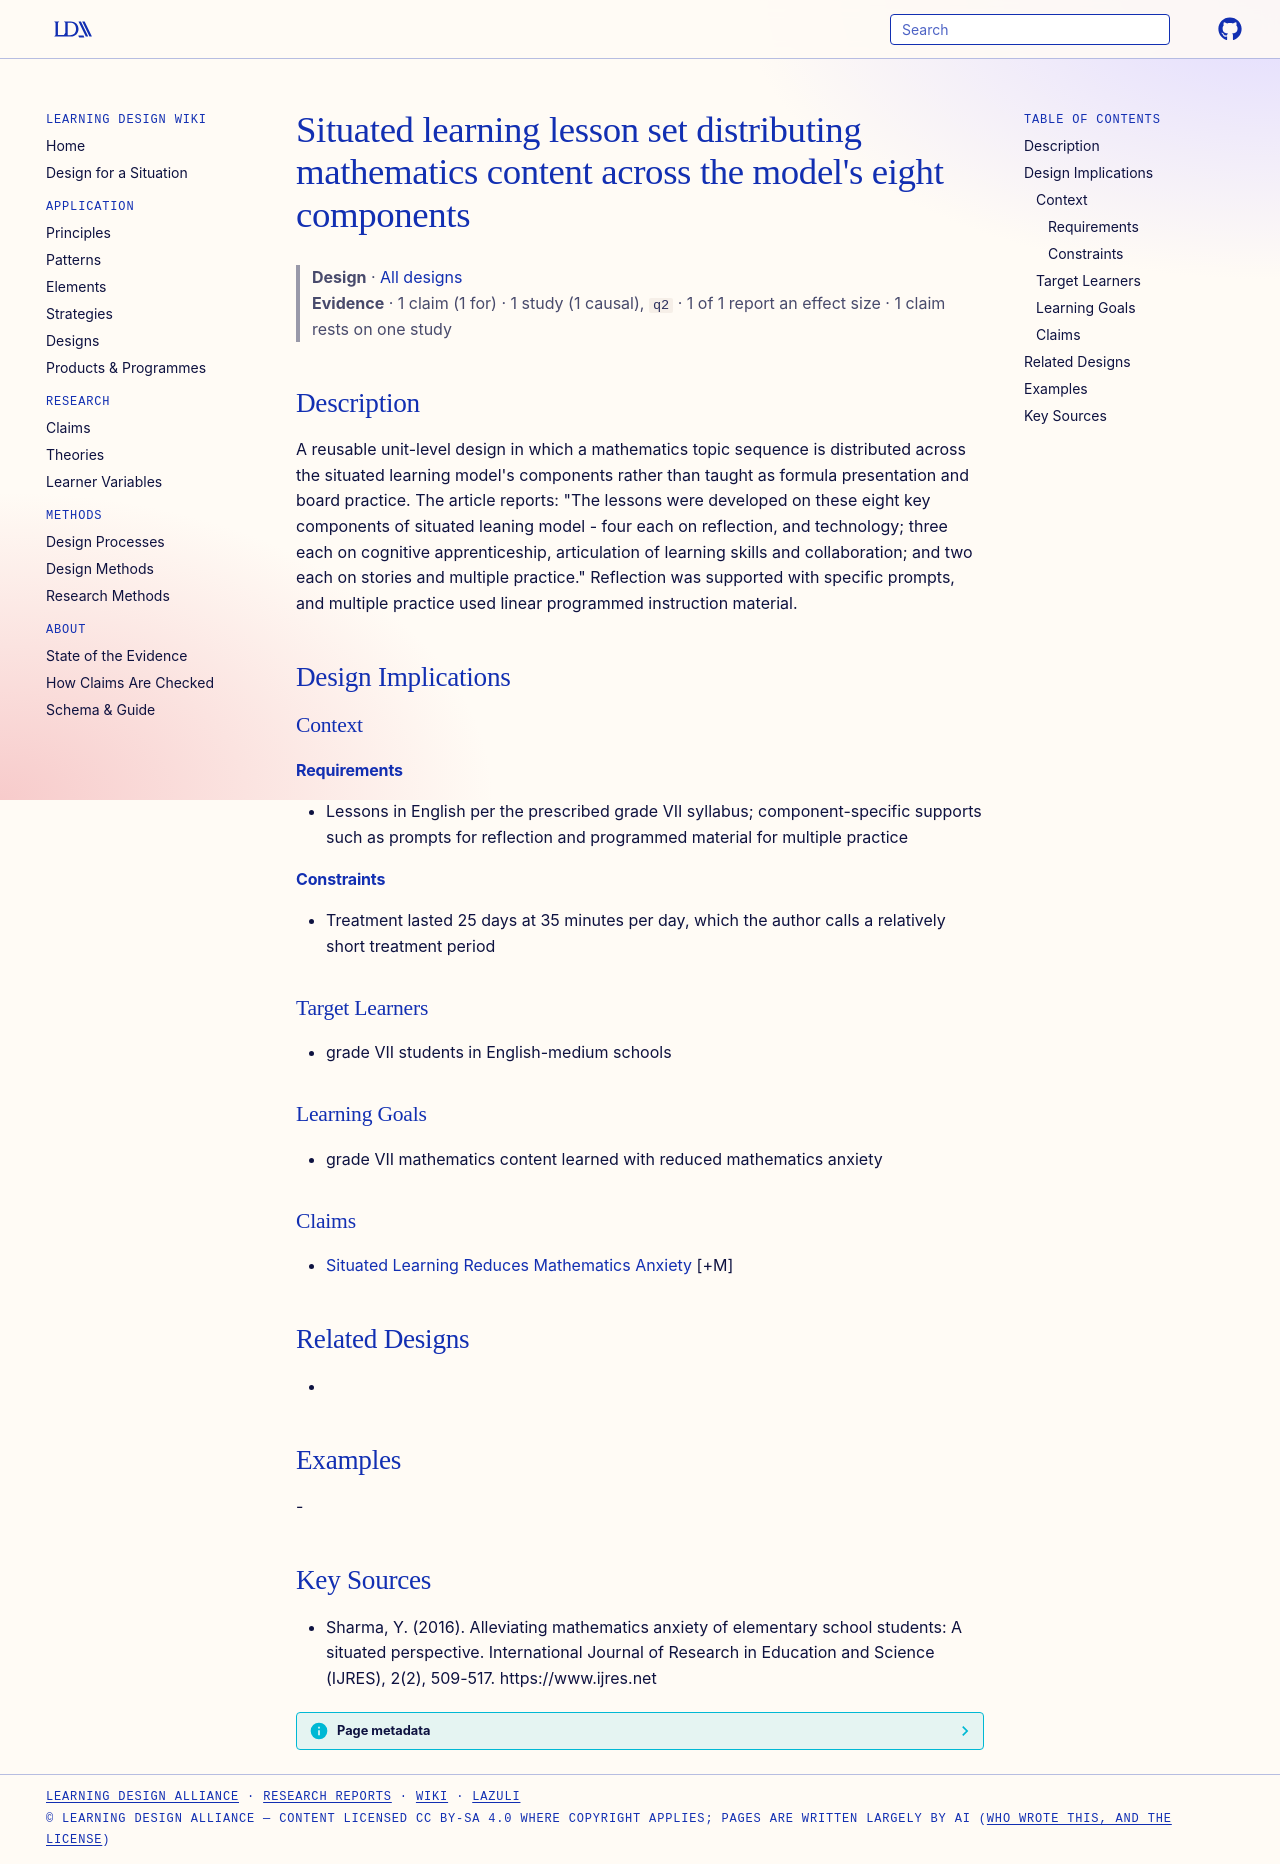

repository: Learning-Design-Alliance/learning-wiki · page: designs/situated-learning-lesson-component-distribution/index.html · generator: mkdocs

---
type: design
id: situated-learning-lesson-component-distribution
title: "Situated learning lesson set distributing mathematics content across the model's eight components"
description: "A reusable unit-level design in which a mathematics topic sequence is distributed across the situated learning model's components rather than taught as formula presentation and board practice."
status: review
generated:
  by: "process:settle-candidates"
  at: 2026-11-02
sources:
  - id: sharma-2016
    resource: "https://www.ijres.net"
    title: "Sharma, Y. (2016). Alleviating mathematics anxiety of elementary school students: A situated perspective. International Journal of Research in Education and Science (IJRES), 2(2), 509-517. https://www.ijres.net"
    author: Sharma, Y
---

# Situated learning lesson set distributing mathematics content across the model's eight components

> **Design** · [All designs](index.md)
> **Evidence** · 1 claim (1 for) · 1 study (1 causal), `q2` · 1 of 1 report an effect size · 1 claim rests on one study

## Description
A reusable unit-level design in which a mathematics topic sequence is distributed across the situated learning model's components rather than taught as formula presentation and board practice. The article reports: "The lessons were developed on these eight key components of situated leaning model - four each on reflection, and technology; three each on cognitive apprenticeship, articulation of learning skills and collaboration; and two each on stories and multiple practice." Reflection was supported with specific prompts, and multiple practice used linear programmed instruction material.

## Design Implications

### Context
#### Requirements
- Lessons in English per the prescribed grade VII syllabus; component-specific supports such as prompts for reflection and programmed material for multiple practice
#### Constraints
- Treatment lasted 25 days at 35 minutes per day, which the author calls a relatively short treatment period

### Target Learners
- grade VII students in English-medium schools

### Learning Goals
- grade VII mathematics content learned with reduced mathematics anxiety

### Claims
- [Situated Learning Reduces Mathematics Anxiety](../claims/situated-learning-reduces-mathematics-anxiety.md) [+M]

## Related Designs
- 

## Examples
-

## Key Sources
- Sharma, Y. (2016). Alleviating mathematics anxiety of elementary school students: A situated perspective. International Journal of Research in Education and Science (IJRES), 2(2), 509-517. https://www.ijres.net
